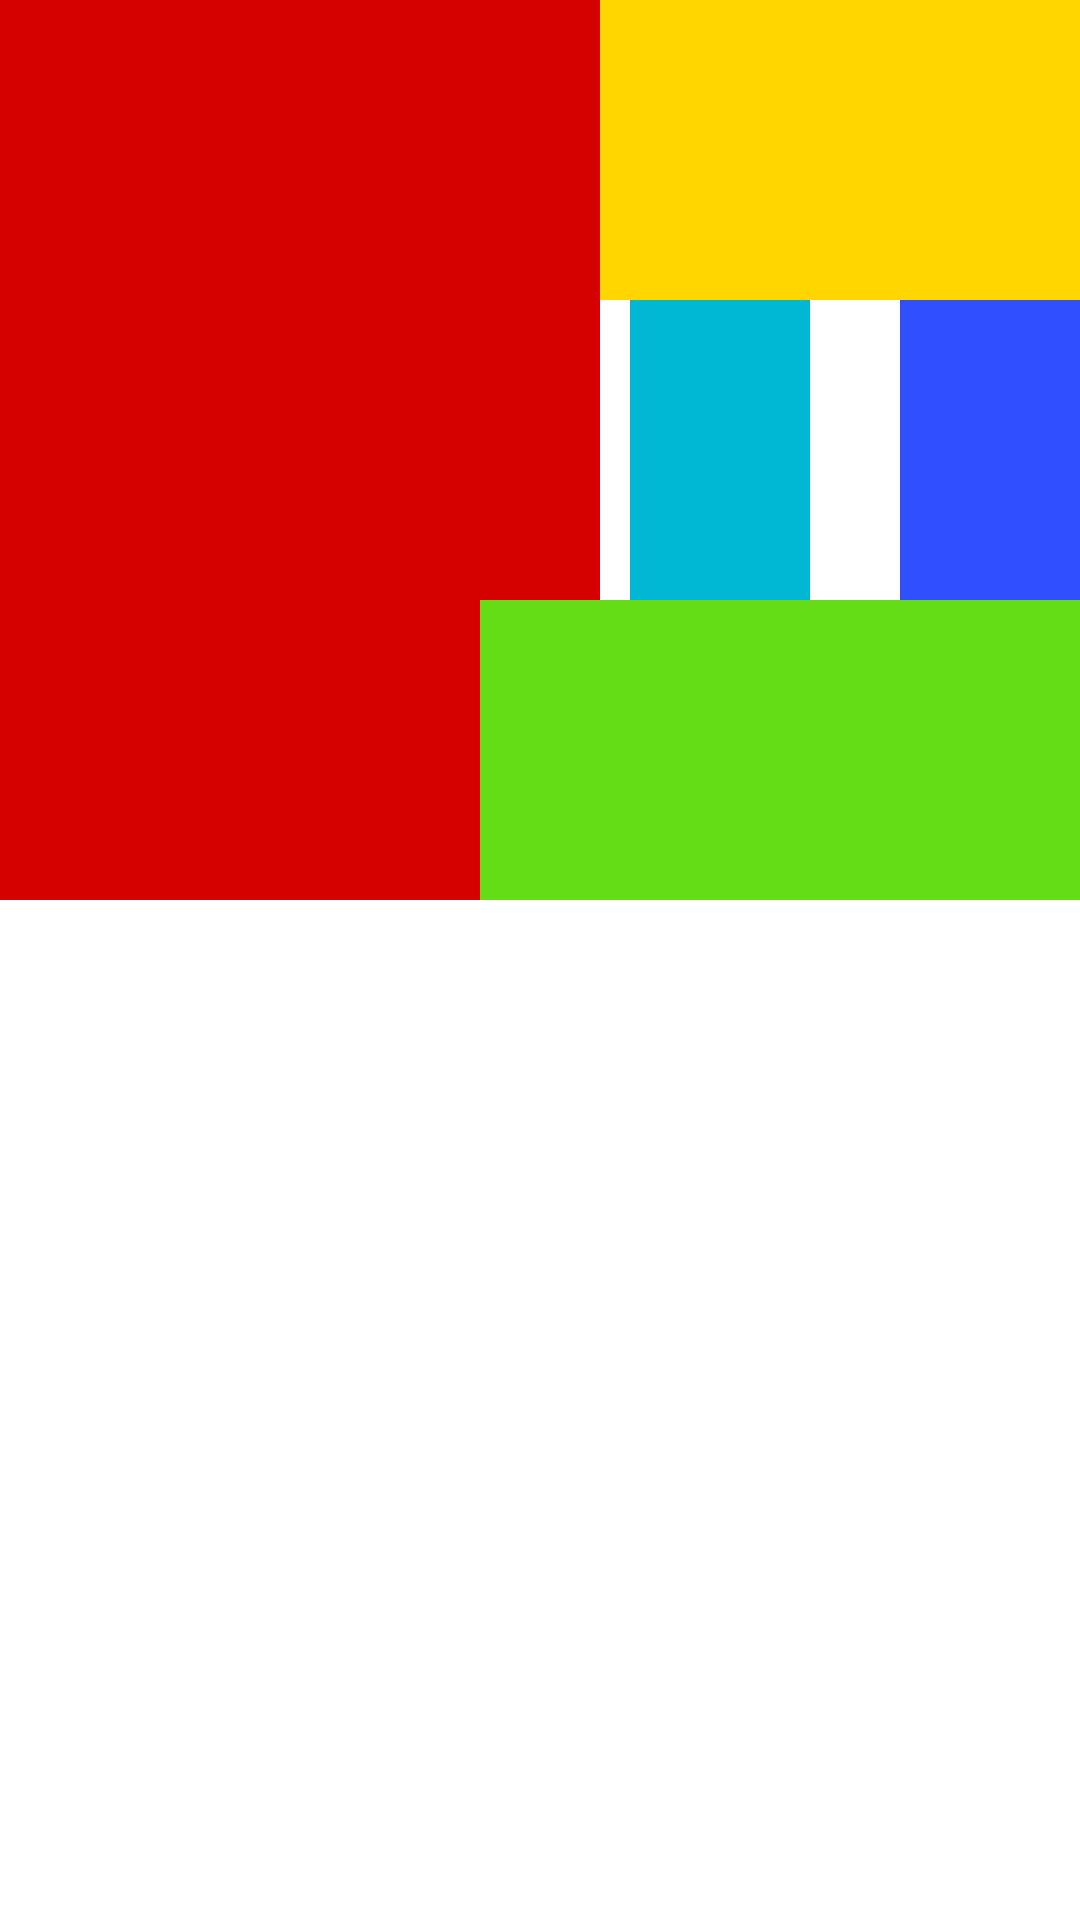

Here is an Android app screen rendered from its layout file. Give the layout XML and the strings, colors and styles it references.
<!-- AndroidManifest.xml: application theme Theme.Android_day3 -->
<!-- res/layout/test_rela_layout.xml -->
<?xml version="1.0" encoding="utf-8"?>

<RelativeLayout xmlns:android="http://schemas.android.com/apk/res/android"
    android:layout_width="match_parent"
    android:layout_height="match_parent">

    <TextView
        android:id="@+id/tv_red"
        android:layout_width="200dp"
        android:layout_height="300dp"
        android:background="@color/red" />

    <TextView
        android:id="@+id/tv_yellow"
        android:layout_width="200dp"
        android:layout_height="100dp"
        android:layout_alignParentRight="true"
        android:layout_toRightOf="@+id/tv_red"
        android:background="@color/yellow" />

    <TextView
        android:id="@+id/tv_bluedark"
        android:layout_width="60dp"
        android:layout_height="100dp"
        android:layout_below="@id/tv_yellow"
        android:layout_alignEnd="@+id/tv_yellow"
        android:background="@color/blue_dark" />

    <TextView
        android:id="@+id/tv_bluelight"
        android:layout_width="60dp"
        android:layout_height="100dp"
        android:layout_below="@id/tv_yellow"
        android:layout_marginLeft="10dp"
        android:layout_toRightOf="@id/tv_red"
        android:background="@color/blue_light" />

    <TextView
        android:id="@+id/tv_green"
        android:layout_width="200dp"
        android:layout_height="100dp"
        android:layout_below="@id/tv_bluedark"
        android:layout_alignParentRight="true"
        android:background="@color/green" />

</RelativeLayout>
<!-- resources referenced by this layout -->
<resources>
  <color name="blue_dark">#304ffe</color>
  <color name="blue_light">#00b8d4</color>
  <color name="green">#64dd17</color>
  <color name="red">#d50000</color>
  <color name="yellow">#ffd600</color>
  <style name="Theme.Android_day3" parent="Theme.MaterialComponents.DayNight.DarkActionBar">
          
          <item name="colorPrimary">@color/purple_500</item>
          <item name="colorPrimaryVariant">@color/purple_700</item>
          <item name="colorOnPrimary">@color/white</item>
          
          <item name="colorSecondary">@color/teal_200</item>
          <item name="colorSecondaryVariant">@color/teal_700</item>
          <item name="colorOnSecondary">@color/black</item>
          
          <item name="android:statusBarColor" tools:targetApi="l">?attr/colorPrimaryVariant</item>
          
      </style>
  <color name="purple_500">#FF6200EE</color>
  <color name="purple_700">#FF3700B3</color>
  <color name="white">#FFFFFFFF</color>
  <color name="teal_200">#FF03DAC5</color>
  <color name="teal_700">#FF018786</color>
  <color name="black">#FF000000</color>
</resources>
